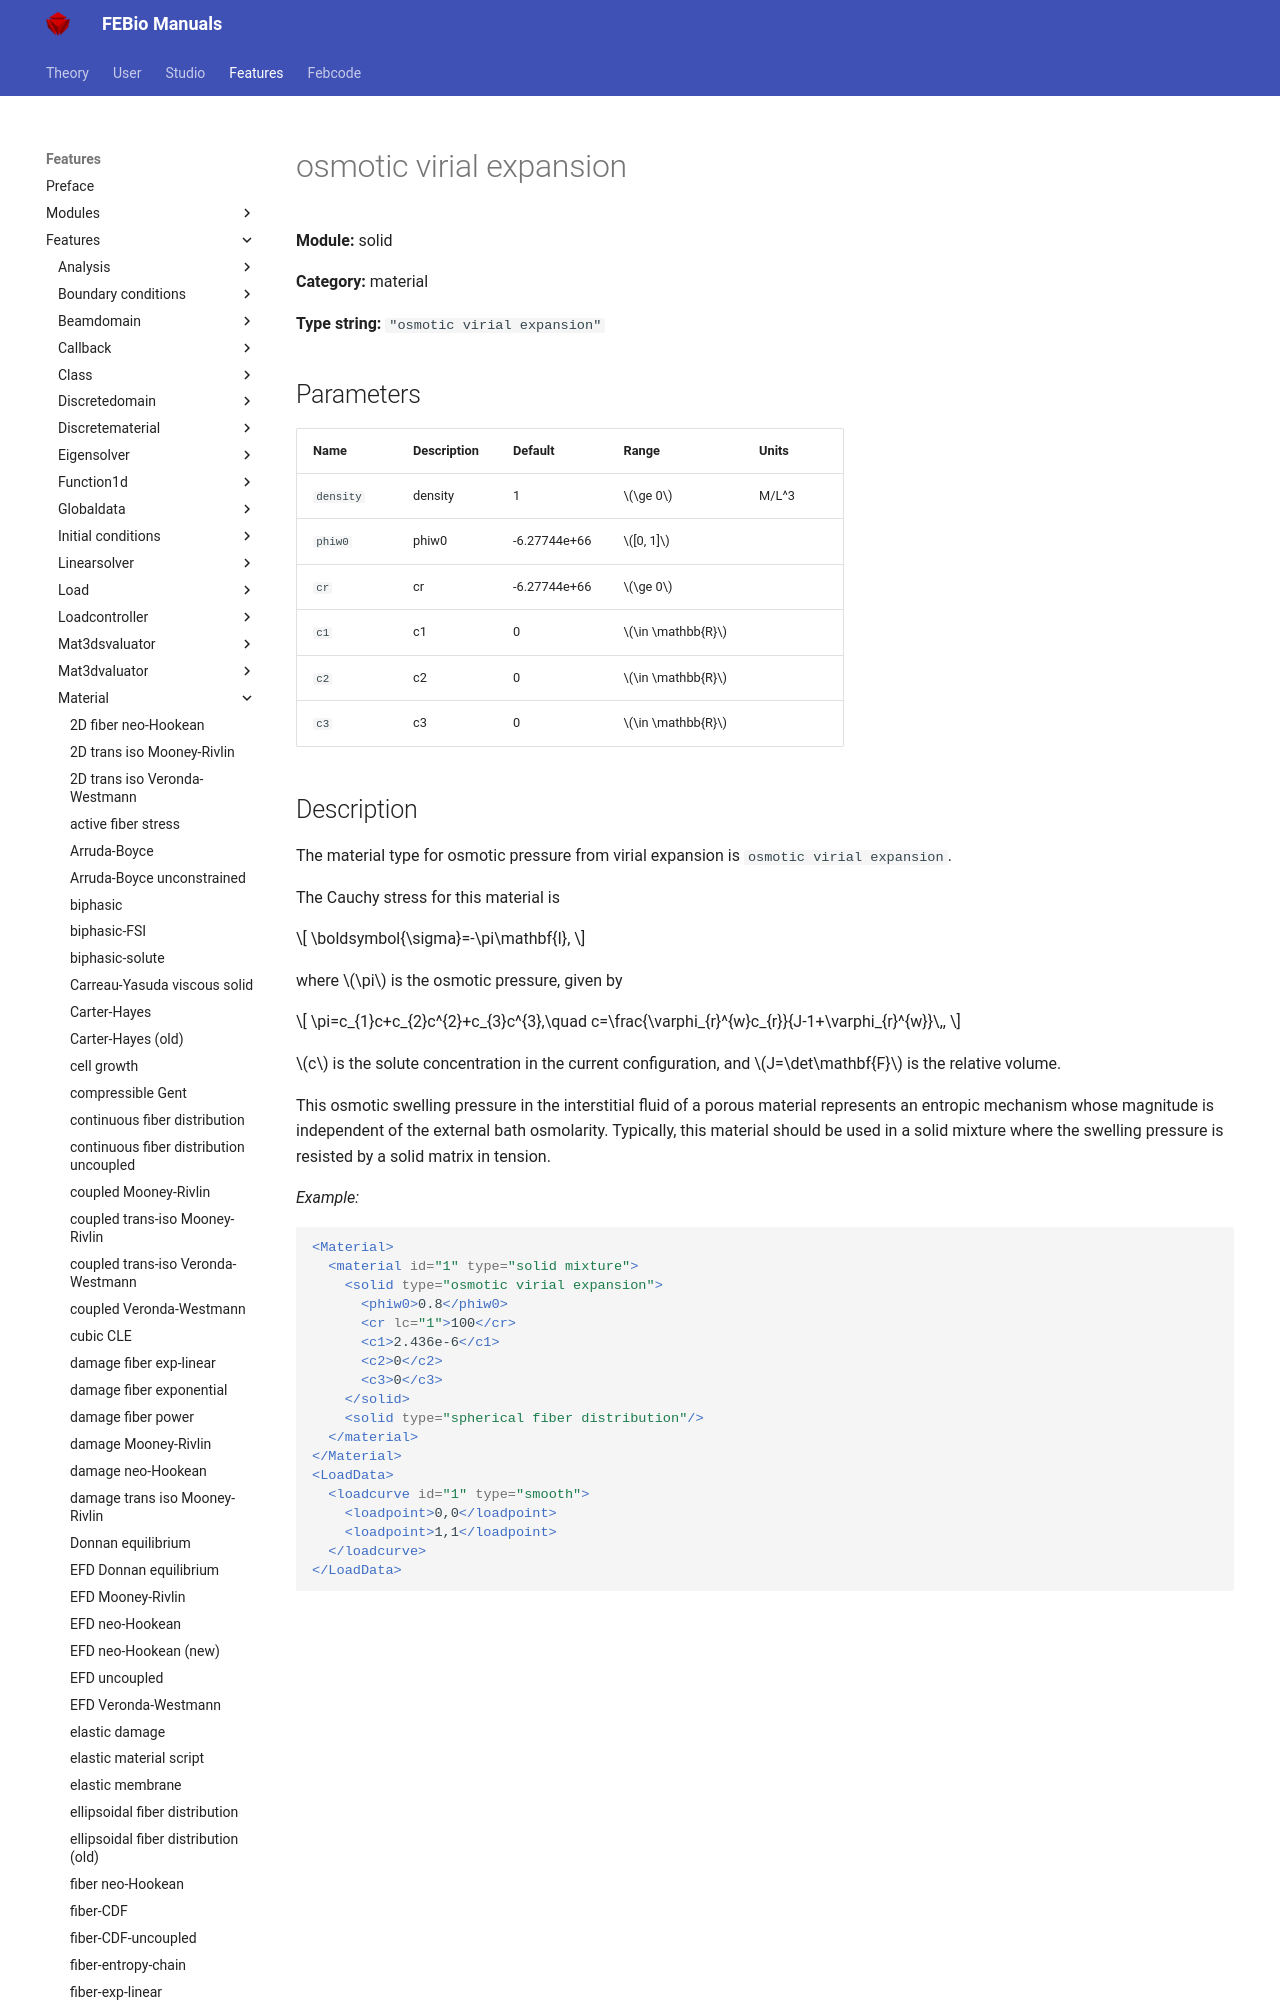

repository: febiosoftware/febio-docs · page: features/features/solid_material_osmotic_virial_expansion/index.html · generator: mkdocs

# osmotic virial expansion

**Module:** solid

**Category:** material

**Type string:** `"osmotic virial expansion"`

## Parameters

| Name | Description | Default | Range | Units |
|------|-------------|---------|-------|-------|
| `density` | density | 1 | $\ge 0$ | M/L^3 |
| `phiw0` | phiw0 | -6.27744e+66 | $[0, 1]$ |  |
| `cr` | cr | -6.27744e+66 | $\ge 0$ |  |
| `c1` | c1 | 0 | $\in \mathbb{R}$ |  |
| `c2` | c2 | 0 | $\in \mathbb{R}$ |  |
| `c3` | c3 | 0 | $\in \mathbb{R}$ |  |
